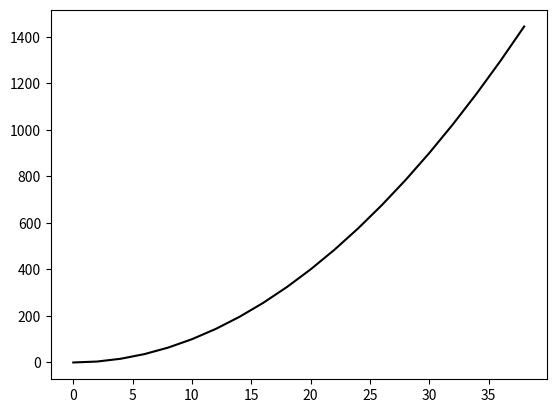

Write the Python code that produced this figure.
#!/usr/bin/env python
# coding: utf-8

# In[1]:


print(3+3)


# In[2]:


2*3+100


# In[3]:


print("hello, world")


# In[4]:


"hello, world"


# In[5]:


print('Submission of homework of'+ 'John Doe')


# In[8]:


import numpy as np


# In[9]:


x = np.array([2,3,11])


# In[10]:


print(x)


# In[11]:


x = np.array([[1,2.],[0,0],[1+1j,2.]])


# In[12]:


print(x)


# In[ ]:





# In[13]:


x = np.arange(-10,10,2, dtype=float)


# In[14]:


print(x)


# In[16]:


x = np.arange(0,40,2)


# In[17]:


y=x**2


# In[18]:


dy_dx = (y[1:] - y[:-1]) / (x[1:] - x[:-1]); dy_dx


# In[19]:


dy_dx


# In[20]:


import matplotlib.pyplot as plt


# In[21]:


plt.plot(x, y, 'k-', label=r'$y(x)$')


# In[33]:


import math


# In[34]:


math.sin(20)


# In[ ]:




